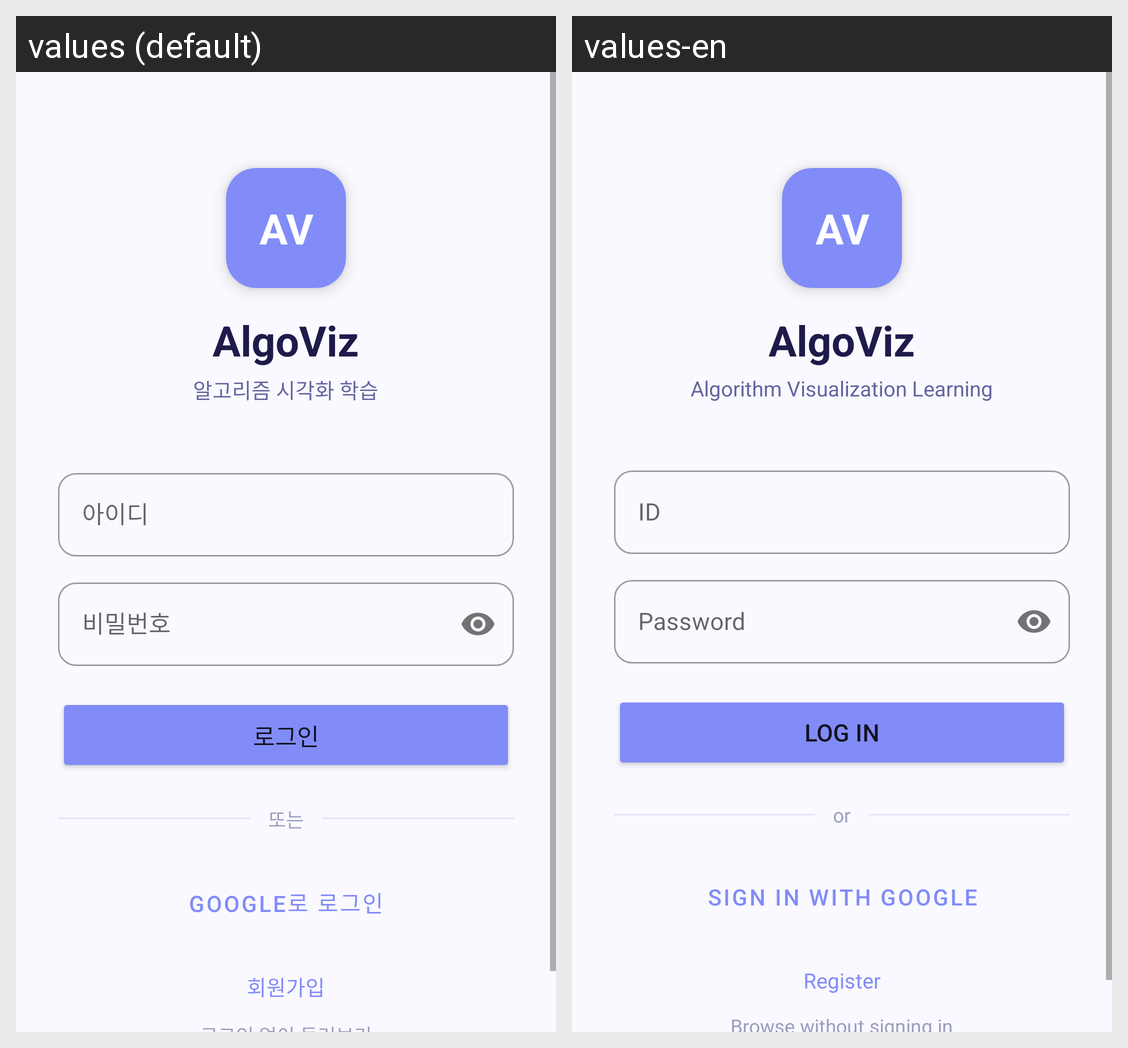

The Android screen above is rendered under two locales of the same app. Produce the string resources it draws, with the default and per-locale values.
Android screen res/layout/activity_login.xml rendered under 2 locales, left to right: values (default), values-en. Device: Nexus 5 (rendered at 1080×1920; each locale shown at half size, 540×960, under a caption strip naming it); theme Theme.AlgoViz.
Strings drawn on this screen, with the default value and each locale's value (text and hints the layout hard-codes, and strings that could not be matched under every locale, appear in the picture but are not listed):

app_name
  values: AlgoViz
  values-en: AlgoViz

label_app_subtitle
  values: 알고리즘 시각화 학습
  values-en: Algorithm Visualization Learning

hint_id
  values: 아이디
  values-en: ID

hint_password
  values: 비밀번호
  values-en: Password

btn_login
  values: 로그인
  values-en: Log In

label_or
  values: 또는
  values-en: or

btn_google_login
  values: Google로 로그인
  values-en: Sign in with Google

title_register
  values: 회원가입
  values-en: Register
